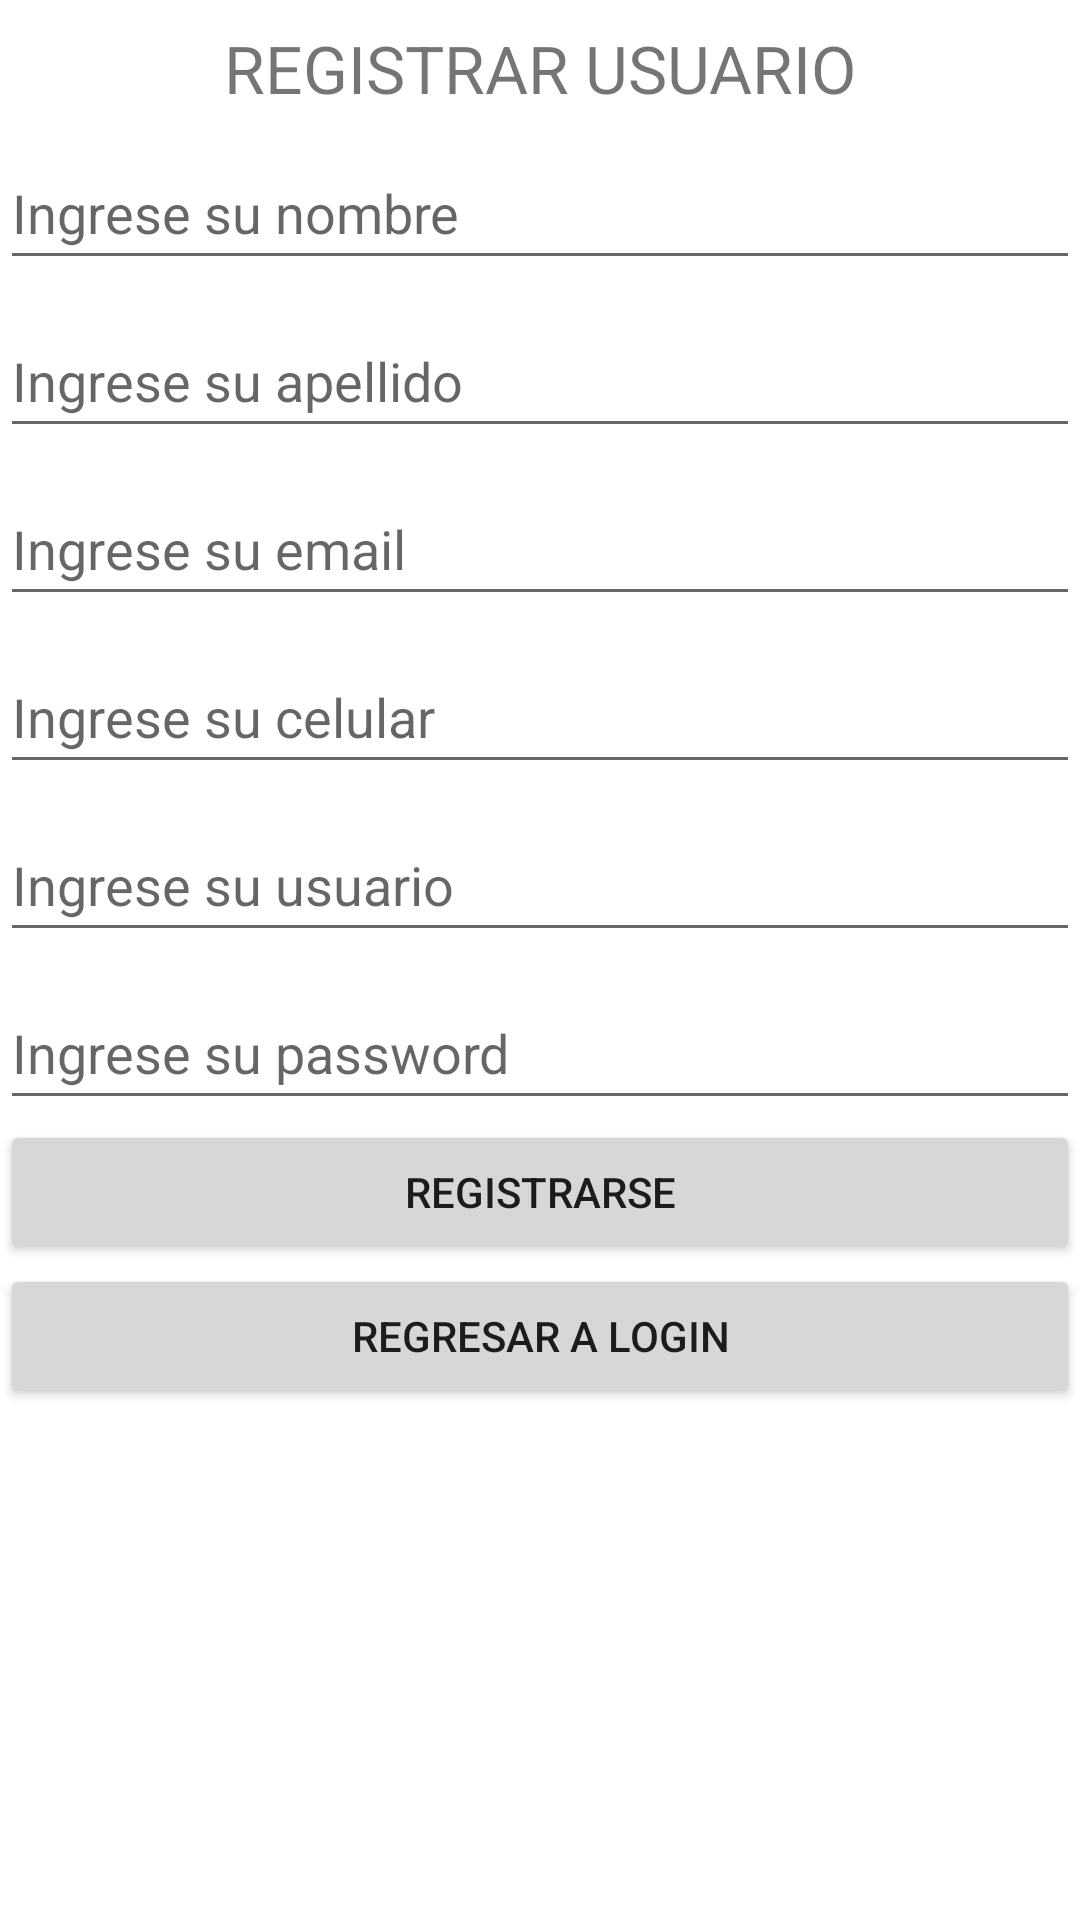

Reconstruct the res/layout file that produces this screen, plus the resources it refers to.
<!-- AndroidManifest.xml: application theme Theme.AppPatitasIdat -->
<!-- res/layout/activity_registro.xml -->
<?xml version="1.0" encoding="utf-8"?>
<androidx.constraintlayout.widget.ConstraintLayout xmlns:android="http://schemas.android.com/apk/res/android"
    xmlns:app="http://schemas.android.com/apk/res-auto"
    xmlns:tools="http://schemas.android.com/tools"
    android:layout_width="match_parent"
    android:layout_height="match_parent"
    tools:context=".view.RegistroActivity">

    <TextView
        android:id="@+id/textView2"
        android:layout_width="wrap_content"
        android:layout_height="wrap_content"
        android:layout_marginTop="8dp"
        android:text="@string/valtituloreg"
        android:textSize="22sp"
        app:layout_constraintEnd_toEndOf="parent"
        app:layout_constraintStart_toStartOf="parent"
        app:layout_constraintTop_toTopOf="parent" />

    <EditText
        android:id="@+id/etnombrereg"
        android:layout_width="0dp"
        android:layout_height="wrap_content"
        android:layout_marginTop="8dp"
        android:ems="10"
        android:hint="@string/valetnombrereg"
        android:inputType="textPersonName"
        android:minHeight="48dp"
        app:layout_constraintEnd_toEndOf="parent"
        app:layout_constraintStart_toStartOf="parent"
        app:layout_constraintTop_toBottomOf="@+id/textView2" />

    <EditText
        android:id="@+id/etapellidoreg"
        android:layout_width="0dp"
        android:layout_height="wrap_content"
        android:layout_marginTop="8dp"
        android:ems="10"
        android:hint="@string/valetapellidoreg"
        android:inputType="textPersonName"
        android:minHeight="48dp"
        app:layout_constraintEnd_toEndOf="parent"
        app:layout_constraintStart_toStartOf="parent"
        app:layout_constraintTop_toBottomOf="@+id/etnombrereg" />

    <EditText
        android:id="@+id/etemailreg"
        android:layout_width="0dp"
        android:layout_height="wrap_content"
        android:layout_marginTop="8dp"
        android:ems="10"
        android:hint="@string/valetemailreg"
        android:inputType="textEmailAddress"
        android:minHeight="48dp"
        app:layout_constraintEnd_toEndOf="parent"
        app:layout_constraintStart_toStartOf="parent"
        app:layout_constraintTop_toBottomOf="@+id/etapellidoreg" />

    <EditText
        android:id="@+id/etcelularreg"
        android:layout_width="0dp"
        android:layout_height="wrap_content"
        android:layout_marginTop="8dp"
        android:ems="10"
        android:hint="@string/valetcelularreg"
        android:inputType="phone"
        android:minHeight="48dp"
        app:layout_constraintEnd_toEndOf="parent"
        app:layout_constraintStart_toStartOf="parent"
        app:layout_constraintTop_toBottomOf="@+id/etemailreg" />

    <EditText
        android:id="@+id/etusuarioreg"
        android:layout_width="0dp"
        android:layout_height="wrap_content"
        android:layout_marginTop="8dp"
        android:ems="10"
        android:hint="@string/valetusuario"
        android:inputType="textPersonName"
        android:minHeight="48dp"
        app:layout_constraintEnd_toEndOf="parent"
        app:layout_constraintStart_toStartOf="parent"
        app:layout_constraintTop_toBottomOf="@+id/etcelularreg" />

    <EditText
        android:id="@+id/etpasswordreg"
        android:layout_width="0dp"
        android:layout_height="wrap_content"
        android:layout_marginTop="8dp"
        android:ems="10"
        android:hint="@string/valpassusuario"
        android:inputType="textPassword"
        android:minHeight="48dp"
        app:layout_constraintEnd_toEndOf="parent"
        app:layout_constraintStart_toStartOf="parent"
        app:layout_constraintTop_toBottomOf="@+id/etusuarioreg" />

    <Button
        android:id="@+id/btnregistrarse"
        android:layout_width="0dp"
        android:layout_height="wrap_content"
        android:text="@string/valbtnregistrarse"
        app:layout_constraintEnd_toEndOf="parent"
        app:layout_constraintStart_toStartOf="parent"
        app:layout_constraintTop_toBottomOf="@+id/etpasswordreg" />

    <Button
        android:id="@+id/btnirlogin"
        android:layout_width="0dp"
        android:layout_height="wrap_content"
        android:text="@string/valbtnirlogin"
        app:layout_constraintEnd_toEndOf="parent"
        app:layout_constraintStart_toStartOf="parent"
        app:layout_constraintTop_toBottomOf="@+id/btnregistrarse" />
</androidx.constraintlayout.widget.ConstraintLayout>
<!-- resources referenced by this layout -->
<resources>
  <string name="valbtnirlogin">REGRESAR A LOGIN</string>
  <string name="valbtnregistrarse">REGISTRARSE</string>
  <string name="valetapellidoreg">Ingrese su apellido</string>
  <string name="valetcelularreg">Ingrese su celular</string>
  <string name="valetemailreg">Ingrese su email</string>
  <string name="valetnombrereg">Ingrese su nombre</string>
  <string name="valetusuario">Ingrese su usuario</string>
  <string name="valpassusuario">Ingrese su password</string>
  <string name="valtituloreg">REGISTRAR USUARIO</string>
  <style name="Theme.AppPatitasIdat" parent="Theme.MaterialComponents.DayNight.DarkActionBar">
          
          <item name="colorPrimary">@color/purple_500</item>
          <item name="colorPrimaryVariant">@color/purple_700</item>
          <item name="colorOnPrimary">@color/white</item>
          
          <item name="colorSecondary">@color/teal_200</item>
          <item name="colorSecondaryVariant">@color/teal_700</item>
          <item name="colorOnSecondary">@color/black</item>
          
          <item name="android:statusBarColor">?attr/colorPrimaryVariant</item>
          
      </style>
  <!-- not gathered from this repository: default colours our renderer supplied (Android Studio template values) -->
  <color name="purple_500">#FF6200EE</color>
  <color name="purple_700">#FF3700B3</color>
  <color name="teal_200">#FF03DAC5</color>
  <color name="teal_700">#FF018786</color>
  <color name="black">#FF000000</color>
  <color name="white">#FFFFFFFF</color>
</resources>
